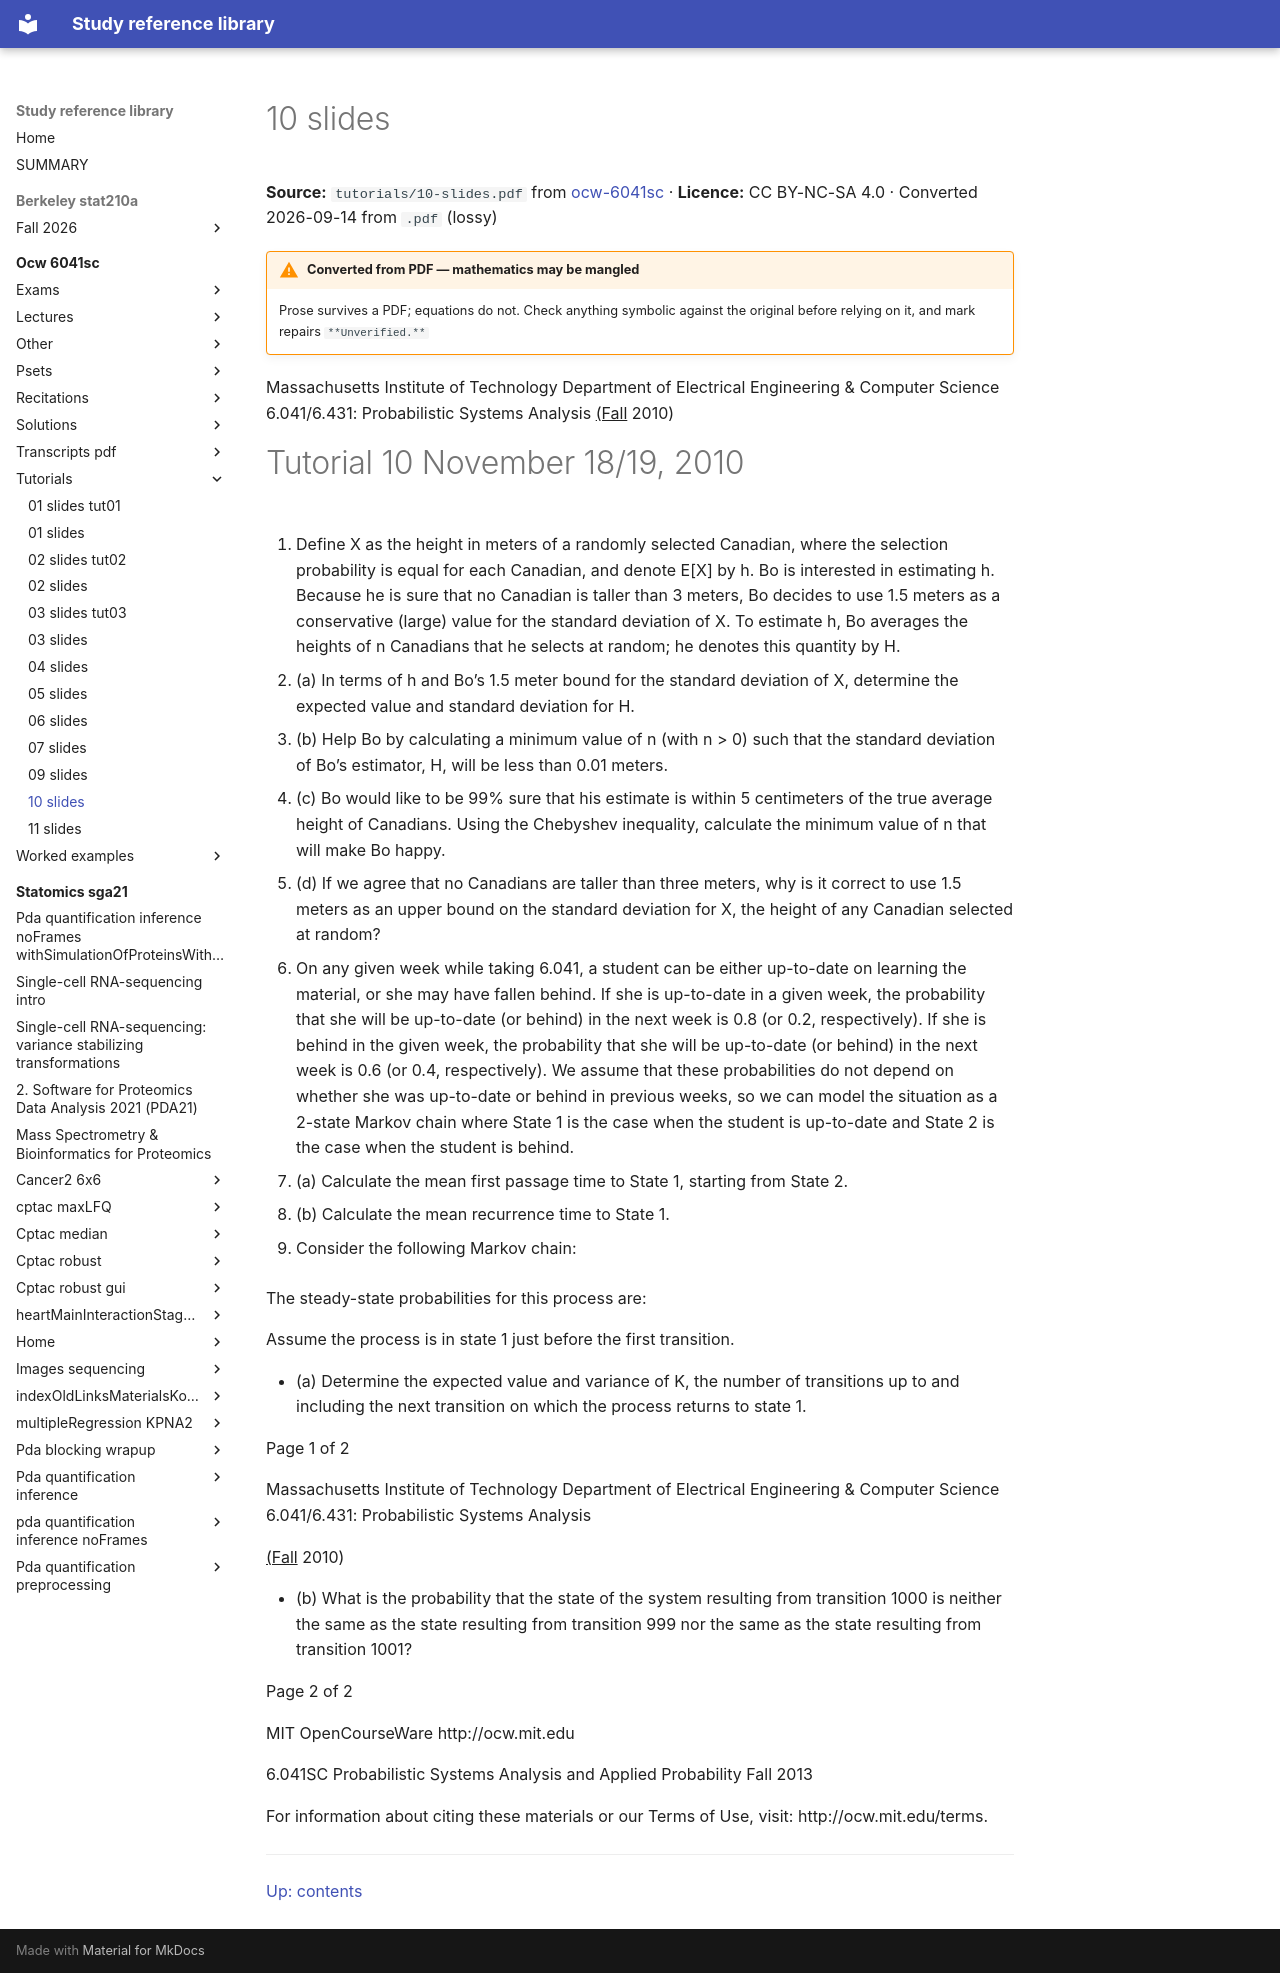

repository: Claptar/knowledge-base-library · page: ocw-6041sc/tutorials/10-slides/index.html · generator: mkdocs

---
title: 10 slides
source: https://ocw.mit.edu/courses/6-041sc-probabilistic-systems-analysis-and-applied-probability-fall-2013/
source_file: sources/ocw-6041sc/tutorials/10-slides.pdf
licence: CC BY-NC-SA 4.0
route: pdf
fidelity: lossy
converted: '2026-09-14'
---

# 10 slides

**Source:** `tutorials/10-slides.pdf` from [ocw-6041sc](https://ocw.mit.edu/courses/6-041sc-probabilistic-systems-analysis-and-applied-probability-fall-2013/) · **Licence:** CC BY-NC-SA 4.0 · Converted 2026-09-14 from `.pdf` (lossy)

!!! warning "Converted from PDF — mathematics may be mangled"
    Prose survives a PDF; equations do not. Check anything symbolic against the
    original before relying on it, and mark repairs `**Unverified.**`

Massachusetts Institute of Technology Department of Electrical Engineering & Computer Science 6.041/6.431: Probabilistic Systems Analysis <u>(Fall</u> 2010)

# Tutorial 10 November 18/19, 2010

1. Define X as the height in meters of a randomly selected Canadian, where the selection probability is equal for each Canadian, and denote E[X] by h. Bo is interested in estimating h. Because he is sure that no Canadian is taller than 3 meters, Bo decides to use 1.5 meters as a conservative (large) value for the standard deviation of X. To estimate h, Bo averages the heights of n Canadians that he selects at random; he denotes this quantity by H.

   - (a) In terms of h and Bo’s 1.5 meter bound for the standard deviation of X, determine the expected value and standard deviation for H.

   - (b) Help Bo by calculating a minimum value of n (with n > 0) such that the standard deviation of Bo’s estimator, H, will be less than 0.01 meters.

   - (c) Bo would like to be 99% sure that his estimate is within 5 centimeters of the true average height of Canadians. Using the Chebyshev inequality, calculate the minimum value of n that will make Bo happy.

   - (d) If we agree that no Canadians are taller than three meters, why is it correct to use 1.5 meters as an upper bound on the standard deviation for X, the height of any Canadian selected at random?

2. On any given week while taking 6.041, a student can be either up-to-date on learning the material, or she may have fallen behind. If she is up-to-date in a given week, the probability that she will be up-to-date (or behind) in the next week is 0.8 (or 0.2, respectively). If she is behind in the given week, the probability that she will be up-to-date (or behind) in the next week is 0.6 (or 0.4, respectively). We assume that these probabilities do not depend on whether she was up-to-date or behind in previous weeks, so we can model the situation as a 2-state Markov chain where State 1 is the case when the student is up-to-date and State 2 is the case when the student is behind.

   - (a) Calculate the mean first passage time to State 1, starting from State 2.

   - (b) Calculate the mean recurrence time to State 1.

3. Consider the following Markov chain:


The steady-state probabilities for this process are:

Assume the process is in state 1 just before the first transition.

- (a) Determine the expected value and variance of K, the number of transitions up to and including the next transition on which the process returns to state 1.

Page 1 of 2

Massachusetts Institute of Technology Department of Electrical Engineering & Computer Science 6.041/6.431: Probabilistic Systems Analysis

<u>(Fall</u> 2010)

- (b) What is the probability that the state of the system resulting from transition 1000 is neither the same as the state resulting from transition 999 nor the same as the state resulting from transition 1001?

Page 2 of 2

MIT OpenCourseWare http://ocw.mit.edu

6.041SC Probabilistic Systems Analysis and Applied Probability Fall 2013

For information about citing these materials or our Terms of Use, visit: http://ocw.mit.edu/terms.

---

[Up: contents](../index.md)
